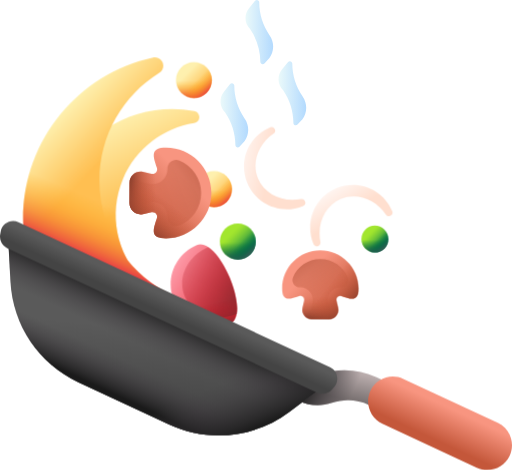
t = 0.00 s
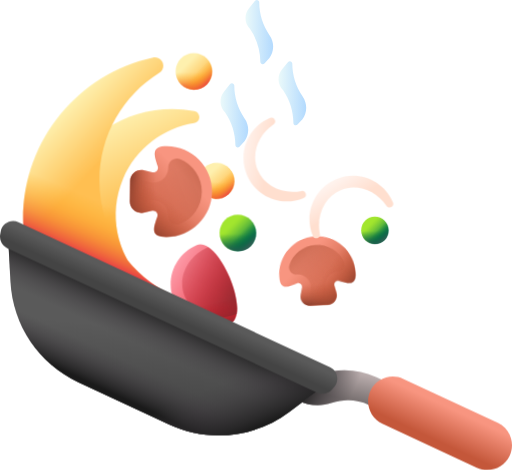
t = 0.28 s
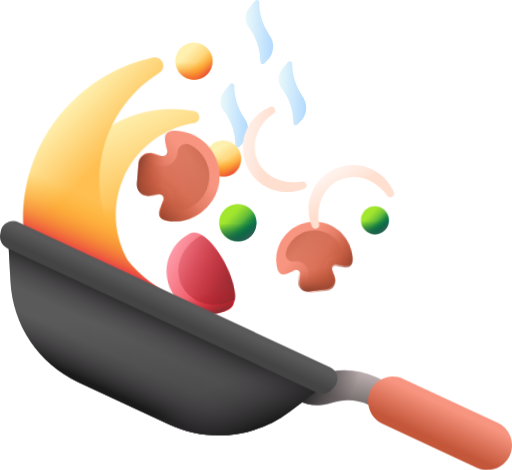
t = 0.54 s
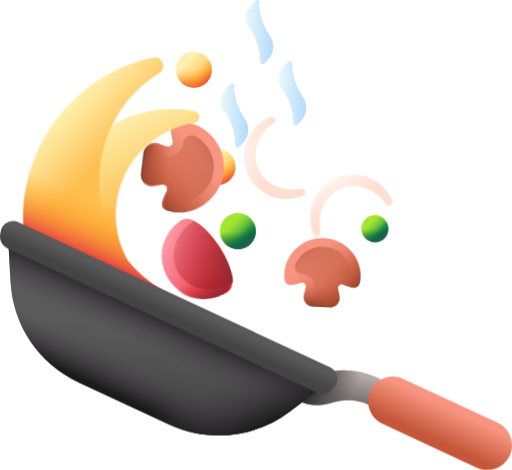
t = 0.81 s
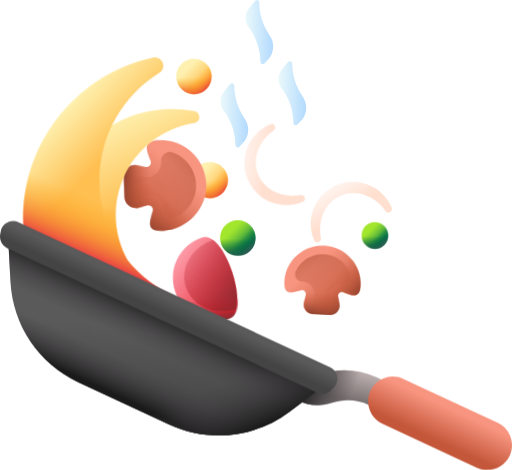
t = 1.12 s
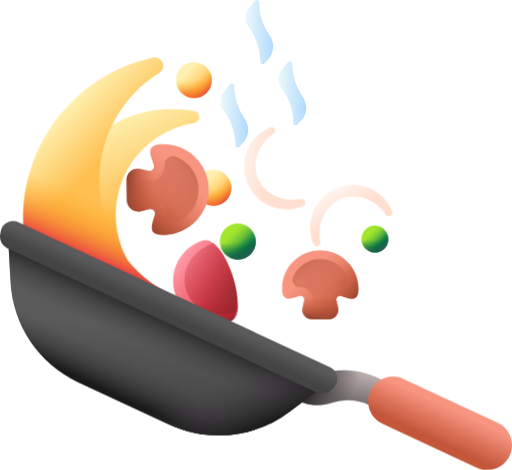
t = 1.35 s

The animated SVG that drew these frames (rendered in a browser with its animation timeline set to each time). Animation: 5 CSS @keyframes rules; one cycle of 1.63 s, repeats indefinitely.

<svg preserveAspectRatio="none" overflow="visible" style="display: block;" width="95.9998" height="88.2063" viewBox="0 0 95.9998 88.2063" fill="none" xmlns="http://www.w3.org/2000/svg">
<style>
  #Vector_4, #Vector_5, #Vector_6, #Vector_7 {
    transform-box: fill-box;
    transform-origin: center;
    animation: cookTossCenter 1.35s ease-in-out infinite;
  }

  #Vector_8, #Vector_9, #Vector_10 {
    transform-box: fill-box;
    transform-origin: center;
    animation: cookTossLeft 1.35s ease-in-out infinite;
    animation-delay: 0.1s;
  }

  #Vector_11, #Vector_12, #Vector_13, #Vector_14 {
    transform-box: fill-box;
    transform-origin: center;
    animation: cookTossLarge 1.35s ease-in-out infinite;
    animation-delay: 0.18s;
  }

  #Vector_18, #Vector_19, #Vector_20 {
    transform-box: fill-box;
    transform-origin: center;
    animation: cookTossSmall 1.35s ease-in-out infinite;
    animation-delay: 0.28s;
  }

  #Vector_29, #Vector_30, #Vector_31, #Vector_32, #Vector_33,
  #Vector_34, #Vector_35, #Vector_36, #Vector_37, #Vector_38, #Vector_39 {
    transform-box: fill-box;
    transform-origin: center;
    animation: cookTossBits 1.35s ease-in-out infinite;
  }

  @keyframes cookTossCenter {
    0%, 100% { transform: translate(0, 0) rotate(0deg); }
    42% { transform: translate(-1.2px, -5.4px) rotate(-8deg); }
    68% { transform: translate(0.8px, -1.6px) rotate(5deg); }
  }

  @keyframes cookTossLeft {
    0%, 100% { transform: translate(0, 0) rotate(0deg); }
    38% { transform: translate(1.8px, -6px) rotate(12deg); }
    70% { transform: translate(-0.8px, -1.8px) rotate(-5deg); }
  }

  @keyframes cookTossLarge {
    0%, 100% { transform: translate(0, 0) rotate(0deg); }
    45% { transform: translate(2.4px, -4.8px) rotate(7deg); }
    72% { transform: translate(-1px, -1.4px) rotate(-3deg); }
  }

  @keyframes cookTossSmall {
    0%, 100% { transform: translate(0, 0) rotate(0deg); }
    40% { transform: translate(-1.6px, -5px) rotate(-10deg); }
    68% { transform: translate(0.6px, -1px) rotate(6deg); }
  }

  @keyframes cookTossBits {
    0%, 100% { transform: translate(0, 0) scale(1); }
    44% { transform: translate(0, -3.6px) scale(1.04); }
    72% { transform: translate(0, -1px) scale(0.98); }
  }

  @media (prefers-reduced-motion: reduce) {
    #Vector_4, #Vector_5, #Vector_6, #Vector_7,
    #Vector_8, #Vector_9, #Vector_10,
    #Vector_11, #Vector_12, #Vector_13, #Vector_14,
    #Vector_18, #Vector_19, #Vector_20,
    #Vector_29, #Vector_30, #Vector_31, #Vector_32, #Vector_33,
    #Vector_34, #Vector_35, #Vector_36, #Vector_37, #Vector_38, #Vector_39 {
      animation: none;
    }
  }
</style>
<g id="Group">
<path id="Vector" d="M50.5683 6.65921L50.5241 6.59484C49.277 4.78448 48.6074 2.63884 48.6035 0.440484C48.6028 0.0267425 48.0834 -0.15754 47.821 0.16246L46.6948 1.5362C45.7397 2.70119 45.8237 4.40058 46.8889 5.46561C48.1322 7.27038 48.8016 9.40848 48.8095 11.6C48.811 12.0038 49.3026 12.1992 49.576 11.9019L50.5141 10.8819C50.9592 10.2702 51.2034 9.53554 51.2131 8.77918C51.2228 8.02282 50.9975 7.28209 50.5683 6.65921Z" fill="url(#paint0_linear_0_143)"/>
<path id="Vector_2" d="M45.8924 22.2841L45.8482 22.2197C44.601 20.4093 43.9314 18.2637 43.9276 16.0653C43.9268 15.6516 43.4075 15.4673 43.1451 15.7873L42.0189 17.161C41.0638 18.326 41.1477 20.0252 42.2129 21.0905C43.4562 22.8952 44.1256 25.0333 44.1333 27.2249C44.1348 27.6286 44.6265 27.824 44.8998 27.5268L45.838 26.5067C46.283 25.8951 46.5272 25.1604 46.537 24.4041C46.5467 23.6477 46.3215 22.907 45.8924 22.2841Z" fill="url(#paint1_linear_0_143)"/>
<path id="Vector_3" d="M56.7666 18.1416L56.7223 18.0772C55.4752 16.2668 54.8056 14.1212 54.8017 11.9228C54.801 11.5091 54.2817 11.3248 54.0193 11.6448L52.893 13.0186C51.9379 14.1835 52.0219 15.8827 53.0871 16.948C54.3304 18.7527 54.9998 20.8908 55.0075 23.0824C55.009 23.4861 55.5007 23.6815 55.774 23.3843L56.7122 22.3642C57.1572 21.7526 57.4014 21.0179 57.4111 20.2616C57.4209 19.5052 57.1957 18.7645 56.7666 18.1416Z" fill="url(#paint2_linear_0_143)"/>
<path id="Vector_4" d="M60.0499 46.9828C56.1011 46.9828 52.9002 50.1839 52.9002 54.1325C52.9002 56.6146 54.1649 56.2101 56.0851 55.5671C56.6171 55.389 57.1415 55.8564 57.025 56.4051L56.7334 57.7794C56.5034 58.8636 57.3305 59.8846 58.4388 59.8846H61.661C62.7696 59.8846 63.5965 58.8638 63.3665 57.7794L63.0749 56.4051C62.9585 55.8564 63.483 55.389 64.0147 55.5671C65.9349 56.2101 67.1997 56.6146 67.1997 54.1325C67.1997 50.1839 63.9985 46.9828 60.0499 46.9828Z" fill="url(#paint3_linear_0_143)"/>
<path id="Vector_5" d="M58.4388 58.272C58.4219 58.272 58.3765 58.272 58.3374 58.2236C58.2982 58.1753 58.3076 58.1308 58.311 58.1143L58.6026 56.74C58.6757 56.3998 58.6715 56.0476 58.5903 55.7093C58.5092 55.3709 58.3531 55.0551 58.1337 54.7851C57.9124 54.5101 57.6314 54.2891 57.312 54.1386C56.9927 53.9882 56.6433 53.9123 56.2903 53.9168C55.278 53.9569 54.5452 52.9504 54.9339 52.0149C55.7672 50.0094 57.7465 48.5958 60.0499 48.5958C62.3534 48.5958 64.3327 50.0096 65.166 52.0149C65.5547 52.9504 64.8217 53.9569 63.8096 53.9168C63.4566 53.9123 63.1072 53.9882 62.7878 54.1386C62.4685 54.2891 62.1875 54.5101 61.9662 54.7851C61.7468 55.0552 61.5907 55.371 61.5096 55.7094C61.4284 56.0477 61.4241 56.4 61.4971 56.7402L61.7887 58.1147C61.7934 58.1336 61.7935 58.1535 61.789 58.1725C61.7844 58.1916 61.7753 58.2092 61.7625 58.224C61.7232 58.2724 61.678 58.2724 61.661 58.2724H58.4388V58.272Z" fill="url(#paint4_linear_0_143)"/>
<path id="Vector_6" d="M52.9 54.1325C52.9 56.6146 54.1648 56.2101 56.0849 55.5671C56.6169 55.389 57.1413 55.8564 57.0248 56.4051L56.7332 57.7794C56.5032 58.8636 57.3303 59.8846 58.4386 59.8846H61.6609C62.7694 59.8846 63.5963 58.8638 63.3663 57.7794L63.0747 56.4051C62.9584 55.8564 63.4828 55.389 64.0146 55.5671C65.9347 56.2101 67.1995 56.6146 67.1995 54.1325C67.2006 53.0322 66.9467 51.9465 66.4577 50.9608H53.6418C53.1528 51.9465 52.8989 53.0322 52.9 54.1325Z" fill="url(#paint5_linear_0_143)"/>
<path id="Vector_7" d="M60.0499 46.9828C59.099 46.9828 58.1921 47.1701 57.3621 47.5072V59.5125C57.6688 59.7546 58.0483 59.8857 58.439 59.8846H61.6612C62.7698 59.8846 63.5967 58.8638 63.3666 57.7794L63.0751 56.4051C62.9587 55.8564 63.4832 55.389 64.0149 55.5671C65.9351 56.2101 67.1999 56.6146 67.1999 54.1325C67.1997 50.1839 63.9986 46.9828 60.0499 46.9828Z" fill="url(#paint6_linear_0_143)"/>
<path id="Vector_8" d="M40.1192 38.8379C41.9764 38.8379 43.482 37.3323 43.482 35.475C43.482 33.6178 41.9764 32.1122 40.1192 32.1122C38.262 32.1122 36.7564 33.6178 36.7564 35.475C36.7564 37.3323 38.262 38.8379 40.1192 38.8379Z" fill="url(#paint7_linear_0_143)"/>
<path id="Vector_9" d="M36.7566 35.475C36.7566 37.3322 38.2621 38.8379 40.1194 38.8379C41.9765 38.8379 43.4822 37.3323 43.4822 35.475C43.4822 35.0728 43.4114 34.6873 43.2819 34.3296H36.9572C36.824 34.6968 36.7561 35.0844 36.7566 35.475Z" fill="url(#paint8_linear_0_143)"/>
<path id="Vector_10" d="M37.7414 37.8528C39.0547 39.1661 41.1839 39.1661 42.497 37.8528C43.8103 36.5395 43.8103 34.4104 42.497 33.0972C42.2211 32.8209 41.8991 32.5947 41.5455 32.429L37.0732 36.9013C37.2389 37.2549 37.4651 37.5769 37.7414 37.8528Z" fill="url(#paint9_linear_0_143)"/>
<path id="Vector_11" d="M39.6309 36.2182C39.6309 31.5206 35.8227 27.7122 31.125 27.7122C28.1721 27.7122 28.6534 29.2168 29.4182 31.5012C29.6302 32.1339 29.0739 32.7579 28.4211 32.6193L26.7861 32.2726C25.4962 31.9989 24.2817 32.9828 24.2817 34.3016V38.1348C24.2817 39.4534 25.4962 40.4373 26.7861 40.1638L28.4211 39.8171C29.0739 39.6785 29.63 40.3025 29.4182 40.9352C28.6532 43.2196 28.1721 44.7242 31.125 44.7242C35.8227 44.724 39.6309 40.9158 39.6309 36.2182Z" fill="url(#paint10_linear_0_143)"/>
<path id="Vector_12" d="M26.2007 34.3014C26.2007 34.2812 26.2007 34.2274 26.2583 34.1805C26.3159 34.1339 26.3686 34.1451 26.3884 34.1493L28.0234 34.496C28.8479 34.6709 29.6957 34.4676 30.349 33.9383C31.006 33.4059 31.3828 32.6186 31.3828 31.7779C31.3828 31.7685 31.3826 31.7576 31.3821 31.7453C31.3345 30.5412 32.5318 29.6691 33.6449 30.1316C36.0306 31.1228 37.7124 33.4777 37.7124 36.218C37.7124 38.9583 36.0306 41.3131 33.6449 42.3044C32.532 42.7669 31.3345 41.8948 31.3823 40.6907C31.3828 40.6784 31.383 40.6675 31.383 40.6581C31.383 39.8174 31.0064 39.03 30.3494 38.4977C30.0282 38.2367 29.6525 38.0511 29.25 37.9545C28.8475 37.858 28.4285 37.8529 28.0238 37.9398L26.3886 38.2867C26.3688 38.291 26.3161 38.3021 26.2585 38.2555C26.2009 38.2088 26.2009 38.1549 26.2009 38.1346V34.3014H26.2007Z" fill="url(#paint11_linear_0_143)"/>
<path id="Vector_13" d="M31.1251 27.7122C28.1725 27.7122 28.6536 29.2168 29.4186 31.5012C29.6306 32.1339 29.0743 32.7579 28.4215 32.6193L26.7865 32.2726C25.4965 31.9989 24.282 32.9828 24.282 34.3016V38.1348C24.282 39.4534 25.4965 40.4373 26.7865 40.1638L28.4215 39.8171C29.0743 39.6785 29.6304 40.3025 29.4186 40.9352C28.6536 43.2196 28.1725 44.7242 31.1251 44.7242C32.4342 44.7255 33.7258 44.4234 34.8985 43.8415V28.595C33.7259 28.013 32.4343 27.7108 31.1251 27.7122Z" fill="url(#paint12_linear_0_143)"/>
<path id="Vector_14" d="M39.6309 36.2182C39.6316 35.122 39.4198 34.036 39.0071 33.0204H24.7248C24.4367 33.3852 24.2807 33.8368 24.282 34.3016V38.1348C24.282 39.4534 25.4965 40.4373 26.7865 40.1638L28.4215 39.8171C29.0743 39.6785 29.6304 40.3025 29.4186 40.9352C28.6536 43.2196 28.1725 44.7242 31.1251 44.7242C35.8227 44.724 39.6309 40.9158 39.6309 36.2182Z" fill="url(#paint13_linear_0_143)"/>
<path id="Vector_15" d="M26.6259 52.4766L22.0456 63.3591C11.499 58.0377 6.72984 45.3783 11.3813 34.3268C15.5963 24.3123 26.1623 18.9067 36.4242 20.8245C37.1524 20.9606 37.5733 21.7291 37.2859 22.4121C37.209 22.5936 37.0871 22.7525 36.9318 22.8738C36.7764 22.9951 36.5927 23.0748 36.398 23.1053C30.6508 24.0266 25.4939 27.8035 23.0698 33.5629C20.2736 40.2069 21.9058 47.6079 26.6259 52.4766Z" fill="url(#paint14_linear_0_143)"/>
<path id="Vector_16" d="M33.1291 55.8204V71.9428C17.0369 70.8322 4.32909 57.4261 4.32909 41.0534C4.32909 26.2171 14.7635 13.817 28.6945 10.7947C29.6833 10.5802 30.6199 11.3244 30.6199 12.3362C30.6193 12.6053 30.5501 12.8699 30.4188 13.1048C30.2875 13.3397 30.0985 13.5373 29.8696 13.6789C23.1244 17.8827 18.635 25.3679 18.635 33.9004C18.635 43.7433 24.6096 52.1931 33.1291 55.8204Z" fill="url(#paint15_linear_0_143)"/>
<path id="Vector_17" d="M25.086 30.0032L10.2794 22.8017C6.5386 27.9198 4.32909 34.2283 4.32909 41.0534C4.32909 57.4261 17.0369 70.8322 33.1291 71.9428V55.8204C29.5298 54.288 26.3878 51.8923 23.9556 48.8971C21.4005 44.3603 20.894 38.7326 23.07 33.5629C23.6003 32.3015 24.2769 31.1067 25.086 30.0032Z" fill="url(#paint16_linear_0_143)"/>
<path id="Vector_18" d="M43.0901 60.7454C39.0158 62.4544 34.3274 60.5371 32.6184 56.4627C30.9094 52.3883 32.8268 47.7 36.9011 45.991C40.9755 44.2818 47.1645 59.0364 43.0901 60.7454Z" fill="url(#paint17_linear_0_143)"/>
<path id="Vector_19" d="M34.634 55.6171C36.0878 59.0829 40.4198 60.5723 44.3257 58.9576C45.0049 55.4662 42.0091 48.3245 39.0425 46.3622C35.1534 48.0173 33.1801 52.1514 34.634 55.6171Z" fill="url(#paint18_linear_0_143)"/>
<path id="Vector_20" d="M32.6184 56.4627C34.3274 60.5371 39.0158 62.4546 43.0901 60.7454C45.3885 59.7813 44.4208 54.6662 42.4093 50.6965L32.1619 54.9948C32.2667 55.4976 32.4196 55.9892 32.6184 56.4627Z" fill="url(#paint19_linear_0_143)"/>
<path id="Vector_21" d="M86.7532 78.3383L70.5992 70.8057C67.2988 69.2666 63.5336 69.0532 60.0804 70.2093L51.4241 73.1076L55.9809 75.2324C57.9566 76.1537 60.2107 76.2815 62.2779 75.5893C64.5359 74.8333 66.9979 74.9728 69.156 75.9791L84.5136 83.1405L86.7532 78.3383Z" fill="url(#paint20_linear_0_143)"/>
<path id="Vector_22" d="M72.0499 71.4822L70.599 70.8057C67.2986 69.2666 63.5334 69.0532 60.0802 70.2093L51.4241 73.1076L55.9809 75.2324C57.9566 76.1537 60.2107 76.2815 62.2779 75.5893C64.5359 74.8333 66.9979 74.9728 69.156 75.9791L69.8105 76.2843L72.0499 71.4822Z" fill="url(#paint21_linear_0_143)"/>
<path id="Vector_23" d="M89.3887 87.7698L71.7025 79.5226C69.3768 78.4382 68.3707 75.6738 69.4551 73.348C70.5395 71.0223 73.304 70.0162 75.6298 71.1006L93.316 79.3478C95.6417 80.4322 96.6478 83.1966 95.5634 85.5225C94.4787 87.8481 91.7143 88.8544 89.3887 87.7698Z" fill="url(#paint22_linear_0_143)"/>
<path id="Vector_24" d="M31.6957 79.6584L14.6521 71.7109C7.27422 68.2705 2.39516 61.0415 1.96429 52.9124L1.4585 43.3692L61.8873 71.5477L54.2519 77.2943C47.7474 82.1896 39.0736 83.0987 31.6957 79.6584Z" fill="url(#paint23_linear_0_143)"/>
<path id="Vector_25" d="M31.6957 79.6584L14.6521 71.7109C7.27422 68.2705 2.39516 61.0415 1.96429 52.9124L1.4585 43.3692L61.8873 71.5477L54.2519 77.2943C47.7474 82.1896 39.0736 83.0987 31.6957 79.6584Z" fill="url(#paint24_linear_0_143)"/>
<path id="Vector_26" d="M31.6957 79.6584L14.6521 71.7109C7.27422 68.2705 2.39516 61.0415 1.96429 52.9124L1.4585 43.3692L61.8873 71.5477L54.2519 77.2943C47.7474 82.1896 39.0736 83.0987 31.6957 79.6584Z" fill="url(#paint25_linear_0_143)"/>
<path id="Vector_27" d="M17.3986 72.9914L31.6957 79.6584C39.0736 83.0987 47.7474 82.1898 54.2517 77.2943L61.8871 71.5477L25.8975 54.7654L17.3986 72.9914Z" fill="url(#paint26_linear_0_143)"/>
<path id="Vector_28" d="M59.4997 73.6813L1.35893 46.5698C0.887969 46.3502 0.502936 45.9808 0.263873 45.5194C0.0248089 45.058 -0.0548472 44.5305 0.0373263 44.019L0.147632 43.4071C0.421515 41.8876 2.05954 41.0389 3.45888 41.6913L61.8869 68.9371C63.2863 69.5895 63.6889 71.39 62.7011 72.5764L62.3033 73.0541C61.9708 73.4535 61.5154 73.7316 61.0083 73.845C60.5012 73.9585 59.9707 73.9009 59.4997 73.6813Z" fill="url(#paint27_linear_0_143)"/>
<path id="Vector_29" d="M56.429 37.3576C57.2228 37.2027 57.6036 38.314 56.8624 38.6376L56.8373 38.6483C52.762 40.3575 48.075 38.4412 46.3658 34.3659C44.6566 30.2925 46.5729 25.6036 50.6482 23.8944L50.6785 23.882C51.4227 23.5857 51.9579 24.6285 51.2968 25.0807C48.4221 27.0464 47.1265 30.5314 48.3799 33.5208C49.633 36.5049 53.0188 38.0234 56.429 37.3576Z" fill="url(#paint28_linear_0_143)"/>
<path id="Vector_30" d="M60.072 45.3986C60.2269 46.1924 59.1155 46.5732 58.792 45.8319C58.7884 45.8236 58.7848 45.8152 58.7812 45.8069C57.0721 41.7316 58.9883 37.0445 63.0636 35.3354C67.137 33.6262 71.8259 35.5424 73.5351 39.6177L73.5475 39.648C73.8438 40.3923 72.801 40.9274 72.3489 40.2664C70.3831 37.3916 66.8981 36.096 63.9088 37.3495C60.9247 38.6026 59.4062 41.9883 60.072 45.3986Z" fill="url(#paint29_linear_0_143)"/>
<path id="Vector_31" d="M36.3545 18.371C38.2117 18.371 39.7173 16.8654 39.7173 15.0082C39.7173 13.151 38.2117 11.6454 36.3545 11.6454C34.4973 11.6454 32.9917 13.151 32.9917 15.0082C32.9917 16.8654 34.4973 18.371 36.3545 18.371Z" fill="url(#paint30_linear_0_143)"/>
<path id="Vector_32" d="M32.9919 15.0082C32.9919 16.8653 34.4974 18.371 36.3547 18.371C38.2118 18.371 39.7175 16.8655 39.7175 15.0082C39.7175 14.6059 39.6467 14.2204 39.5172 13.8628H33.1925C33.0594 14.23 32.9914 14.6176 32.9919 15.0082Z" fill="url(#paint31_linear_0_143)"/>
<path id="Vector_33" d="M33.9767 17.3862C35.29 18.6995 37.4192 18.6995 38.7323 17.3862C40.0456 16.0729 40.0456 13.9437 38.7323 12.6306C38.4564 12.3542 38.1344 12.1281 37.7808 11.9624L33.3085 16.4346C33.4742 16.7883 33.7004 17.1103 33.9767 17.3862Z" fill="url(#paint32_linear_0_143)"/>
<path id="Vector_34" d="M44.586 48.6769C46.4433 48.6769 47.9489 47.1713 47.9489 45.3141C47.9489 43.4569 46.4433 41.9513 44.586 41.9513C42.7288 41.9513 41.2232 43.4569 41.2232 45.3141C41.2232 47.1713 42.7288 48.6769 44.586 48.6769Z" fill="url(#paint33_linear_0_143)"/>
<path id="Vector_35" d="M41.2232 45.3141C41.2232 47.1712 42.7287 48.6769 44.586 48.6769C46.4432 48.6769 47.9489 47.1714 47.9489 45.3141C47.9489 44.9118 47.8781 44.5263 47.7486 44.1687H41.4239C41.2907 44.5359 41.2228 44.9235 41.2232 45.3141Z" fill="url(#paint34_linear_0_143)"/>
<path id="Vector_36" d="M42.2081 47.6921C43.5214 49.0054 45.6505 49.0054 46.9636 47.6921C48.277 46.3787 48.277 44.2496 46.9636 42.9365C46.6877 42.6601 46.3657 42.434 46.0121 42.2683L41.5398 46.7405C41.7056 47.0941 41.9317 47.4161 42.2081 47.6921Z" fill="url(#paint35_linear_0_143)"/>
<path id="Vector_37" d="M70.2802 47.3593C71.6696 47.3593 72.7959 46.2329 72.7959 44.8435C72.7959 43.4541 71.6696 42.3277 70.2802 42.3277C68.8907 42.3277 67.7644 43.4541 67.7644 44.8435C67.7644 46.2329 68.8907 47.3593 70.2802 47.3593Z" fill="url(#paint36_linear_0_143)"/>
<path id="Vector_38" d="M67.7644 44.8435C67.7644 46.2329 68.8908 47.3593 70.2802 47.3593C71.6695 47.3593 72.7959 46.2329 72.7959 44.8435C72.7959 44.5425 72.7428 44.2541 72.6461 43.9867H67.9144C67.8149 44.2614 67.7641 44.5513 67.7644 44.8435Z" fill="url(#paint37_linear_0_143)"/>
<path id="Vector_39" d="M68.5011 46.6225C69.4835 47.6049 71.0764 47.6049 72.0588 46.6225C73.0412 45.6401 73.0412 44.0473 72.0588 43.0649C71.8524 42.8581 71.6115 42.6889 71.3469 42.5649L68.0012 45.9106C68.1253 46.1751 68.2945 46.416 68.5011 46.6225Z" fill="url(#paint38_linear_0_143)"/>
</g>
<defs>
<linearGradient id="paint0_linear_0_143" x1="46.0306" y1="6.02279" x2="51.2134" y2="6.02279" gradientUnits="userSpaceOnUse">
<stop stop-color="#EAF9FA"/>
<stop offset="1" stop-color="#B3DAFE"/>
</linearGradient>
<linearGradient id="paint1_linear_0_143" x1="41.3546" y1="21.6478" x2="46.5373" y2="21.6478" gradientUnits="userSpaceOnUse">
<stop stop-color="#EAF9FA"/>
<stop offset="1" stop-color="#B3DAFE"/>
</linearGradient>
<linearGradient id="paint2_linear_0_143" x1="52.2288" y1="17.5051" x2="57.4114" y2="17.5051" gradientUnits="userSpaceOnUse">
<stop stop-color="#EAF9FA"/>
<stop offset="1" stop-color="#B3DAFE"/>
</linearGradient>
<linearGradient id="paint3_linear_0_143" x1="57.8779" y1="51.0901" x2="64.987" y2="58.1992" gradientUnits="userSpaceOnUse">
<stop stop-color="#F89580"/>
<stop offset="1" stop-color="#C4573A"/>
</linearGradient>
<linearGradient id="paint4_linear_0_143" x1="62.9571" y1="58.2824" x2="54.5708" y2="41.6712" gradientUnits="userSpaceOnUse">
<stop stop-color="#C4573A" stop-opacity="0"/>
<stop offset="0.243" stop-color="#BF5539" stop-opacity="0.243"/>
<stop offset="0.522" stop-color="#B15036" stop-opacity="0.522"/>
<stop offset="0.818" stop-color="#9A4631" stop-opacity="0.818"/>
<stop offset="1" stop-color="#883F2E"/>
</linearGradient>
<linearGradient id="paint5_linear_0_143" x1="60.0499" y1="55.8528" x2="60.0499" y2="59.7418" gradientUnits="userSpaceOnUse">
<stop stop-color="#C4573A" stop-opacity="0"/>
<stop offset="0.243" stop-color="#BF5539" stop-opacity="0.243"/>
<stop offset="0.522" stop-color="#B15036" stop-opacity="0.522"/>
<stop offset="0.818" stop-color="#9A4631" stop-opacity="0.818"/>
<stop offset="1" stop-color="#883F2E"/>
</linearGradient>
<linearGradient id="paint6_linear_0_143" x1="61.2138" y1="54.2425" x2="65.9443" y2="57.898" gradientUnits="userSpaceOnUse">
<stop stop-color="#C4573A" stop-opacity="0"/>
<stop offset="0.243" stop-color="#BF5539" stop-opacity="0.243"/>
<stop offset="0.522" stop-color="#B15036" stop-opacity="0.522"/>
<stop offset="0.818" stop-color="#9A4631" stop-opacity="0.818"/>
<stop offset="1" stop-color="#883F2E"/>
</linearGradient>
<linearGradient id="paint7_linear_0_143" x1="38.82" y1="34.1756" x2="41.877" y2="37.2326" gradientUnits="userSpaceOnUse">
<stop stop-color="#FEF0AE"/>
<stop offset="1" stop-color="#FFBF51"/>
</linearGradient>
<linearGradient id="paint8_linear_0_143" x1="40.1192" y1="35.6787" x2="40.1192" y2="38.8277" gradientUnits="userSpaceOnUse">
<stop stop-color="#FEA613" stop-opacity="0"/>
<stop offset="0.177" stop-color="#FDA116" stop-opacity="0.177"/>
<stop offset="0.394" stop-color="#FA921D" stop-opacity="0.394"/>
<stop offset="0.632" stop-color="#F4792A" stop-opacity="0.633"/>
<stop offset="0.885" stop-color="#ED573B" stop-opacity="0.885"/>
<stop offset="1" stop-color="#E94444"/>
</linearGradient>
<linearGradient id="paint9_linear_0_143" x1="40.4129" y1="35.7685" x2="42.5292" y2="37.885" gradientUnits="userSpaceOnUse">
<stop stop-color="#FEA613" stop-opacity="0"/>
<stop offset="0.177" stop-color="#FDA116" stop-opacity="0.177"/>
<stop offset="0.394" stop-color="#FA921D" stop-opacity="0.394"/>
<stop offset="0.632" stop-color="#F4792A" stop-opacity="0.633"/>
<stop offset="0.885" stop-color="#ED573B" stop-opacity="0.885"/>
<stop offset="1" stop-color="#E94444"/>
</linearGradient>
<linearGradient id="paint10_linear_0_143" x1="34.7447" y1="33.6341" x2="26.2873" y2="42.0915" gradientUnits="userSpaceOnUse">
<stop stop-color="#F89580"/>
<stop offset="1" stop-color="#C4573A"/>
</linearGradient>
<linearGradient id="paint11_linear_0_143" x1="26.1883" y1="39.6766" x2="45.95" y2="29.6998" gradientUnits="userSpaceOnUse">
<stop stop-color="#C4573A" stop-opacity="0"/>
<stop offset="0.243" stop-color="#BF5539" stop-opacity="0.243"/>
<stop offset="0.522" stop-color="#B15036" stop-opacity="0.522"/>
<stop offset="0.818" stop-color="#9A4631" stop-opacity="0.818"/>
<stop offset="1" stop-color="#883F2E"/>
</linearGradient>
<linearGradient id="paint12_linear_0_143" x1="29.0785" y1="36.218" x2="24.4522" y2="36.218" gradientUnits="userSpaceOnUse">
<stop stop-color="#C4573A" stop-opacity="0"/>
<stop offset="0.243" stop-color="#BF5539" stop-opacity="0.243"/>
<stop offset="0.522" stop-color="#B15036" stop-opacity="0.522"/>
<stop offset="0.818" stop-color="#9A4631" stop-opacity="0.818"/>
<stop offset="1" stop-color="#883F2E"/>
</linearGradient>
<linearGradient id="paint13_linear_0_143" x1="30.9945" y1="37.6027" x2="26.6455" y2="43.2305" gradientUnits="userSpaceOnUse">
<stop stop-color="#C4573A" stop-opacity="0"/>
<stop offset="0.243" stop-color="#BF5539" stop-opacity="0.243"/>
<stop offset="0.522" stop-color="#B15036" stop-opacity="0.522"/>
<stop offset="0.818" stop-color="#9A4631" stop-opacity="0.818"/>
<stop offset="1" stop-color="#883F2E"/>
</linearGradient>
<linearGradient id="paint14_linear_0_143" x1="18.1267" y1="24.0975" x2="25.1856" y2="38.4975" gradientUnits="userSpaceOnUse">
<stop stop-color="#FEF0AE"/>
<stop offset="1" stop-color="#FFBF51"/>
</linearGradient>
<linearGradient id="paint15_linear_0_143" x1="8.58754" y1="24.1924" x2="16.964" y2="32.3806" gradientUnits="userSpaceOnUse">
<stop stop-color="#FEF0AE"/>
<stop offset="1" stop-color="#FFBF51"/>
</linearGradient>
<linearGradient id="paint16_linear_0_143" x1="24.3144" y1="40.3695" x2="20.2986" y2="49.6557" gradientUnits="userSpaceOnUse">
<stop stop-color="#FEA613" stop-opacity="0"/>
<stop offset="0.177" stop-color="#FDA116" stop-opacity="0.177"/>
<stop offset="0.394" stop-color="#FA921D" stop-opacity="0.394"/>
<stop offset="0.632" stop-color="#F4792A" stop-opacity="0.633"/>
<stop offset="0.885" stop-color="#ED573B" stop-opacity="0.885"/>
<stop offset="1" stop-color="#E94444"/>
</linearGradient>
<linearGradient id="paint17_linear_0_143" x1="31.8557" y1="49.9452" x2="44.826" y2="57.6478" gradientUnits="userSpaceOnUse">
<stop stop-color="#FFA1AE"/>
<stop offset="1" stop-color="#E41F2D"/>
</linearGradient>
<linearGradient id="paint18_linear_0_143" x1="29.5857" y1="48.4247" x2="48.9136" y2="57.5668" gradientUnits="userSpaceOnUse">
<stop stop-color="#C41926" stop-opacity="0"/>
<stop offset="0.176" stop-color="#C01A27" stop-opacity="0.176"/>
<stop offset="0.376" stop-color="#B21E29" stop-opacity="0.376"/>
<stop offset="0.589" stop-color="#9B242C" stop-opacity="0.589"/>
<stop offset="0.808" stop-color="#7B2D31" stop-opacity="0.808"/>
<stop offset="1" stop-color="#593636"/>
</linearGradient>
<linearGradient id="paint19_linear_0_143" x1="38.6395" y1="57.3303" x2="39.7743" y2="62.2907" gradientUnits="userSpaceOnUse">
<stop stop-color="#C41926" stop-opacity="0"/>
<stop offset="0.176" stop-color="#C01A27" stop-opacity="0.176"/>
<stop offset="0.376" stop-color="#B21E29" stop-opacity="0.376"/>
<stop offset="0.589" stop-color="#9B242C" stop-opacity="0.589"/>
<stop offset="0.808" stop-color="#7B2D31" stop-opacity="0.808"/>
<stop offset="1" stop-color="#593636"/>
</linearGradient>
<linearGradient id="paint20_linear_0_143" x1="70.2469" y1="70.8626" x2="68.9649" y2="76.0156" gradientUnits="userSpaceOnUse">
<stop stop-color="#B9ACAC"/>
<stop offset="1" stop-color="#766E6E"/>
</linearGradient>
<linearGradient id="paint21_linear_0_143" x1="65.8875" y1="74.2705" x2="57.9179" y2="70.5474" gradientUnits="userSpaceOnUse">
<stop stop-color="#433F43" stop-opacity="0"/>
<stop offset="0.317" stop-color="#3B373B" stop-opacity="0.317"/>
<stop offset="0.822" stop-color="#242324" stop-opacity="0.822"/>
<stop offset="1" stop-color="#1A1A1A"/>
</linearGradient>
<linearGradient id="paint22_linear_0_143" x1="83.8904" y1="76.382" x2="81.1087" y2="82.3365" gradientUnits="userSpaceOnUse">
<stop stop-color="#F89580"/>
<stop offset="1" stop-color="#C4573A"/>
</linearGradient>
<linearGradient id="paint23_linear_0_143" x1="31.0221" y1="62.5734" x2="29.1516" y2="78.3247" gradientUnits="userSpaceOnUse">
<stop stop-color="#5A5A5A"/>
<stop offset="1" stop-color="#444444"/>
</linearGradient>
<linearGradient id="paint24_linear_0_143" x1="26.2854" y1="68.8917" x2="23.4638" y2="74.9317" gradientUnits="userSpaceOnUse">
<stop stop-color="#433F43" stop-opacity="0"/>
<stop offset="0.317" stop-color="#3B373B" stop-opacity="0.317"/>
<stop offset="0.822" stop-color="#242324" stop-opacity="0.822"/>
<stop offset="1" stop-color="#1A1A1A"/>
</linearGradient>
<linearGradient id="paint25_linear_0_143" x1="27.8641" y1="65.5124" x2="31.0281" y2="58.7394" gradientUnits="userSpaceOnUse">
<stop stop-color="#433F43" stop-opacity="0"/>
<stop offset="0.317" stop-color="#3B373B" stop-opacity="0.317"/>
<stop offset="0.822" stop-color="#242324" stop-opacity="0.822"/>
<stop offset="1" stop-color="#1A1A1A"/>
</linearGradient>
<linearGradient id="paint26_linear_0_143" x1="39.7468" y1="72.6331" x2="43.8479" y2="82.2455" gradientUnits="userSpaceOnUse">
<stop stop-color="#433F43" stop-opacity="0"/>
<stop offset="0.317" stop-color="#3B373B" stop-opacity="0.317"/>
<stop offset="0.822" stop-color="#242324" stop-opacity="0.822"/>
<stop offset="1" stop-color="#1A1A1A"/>
</linearGradient>
<linearGradient id="paint27_linear_0_143" x1="32.1882" y1="56.2561" x2="30.9357" y2="58.9373" gradientUnits="userSpaceOnUse">
<stop stop-color="#5A5A5A"/>
<stop offset="1" stop-color="#444444"/>
</linearGradient>
<linearGradient id="paint28_linear_0_143" x1="43.3461" y1="30.0296" x2="50.4991" y2="31.2845" gradientUnits="userSpaceOnUse">
<stop stop-color="#FFFAF8"/>
<stop offset="1" stop-color="#FFDFCF"/>
</linearGradient>
<linearGradient id="paint29_linear_0_143" x1="61.1602" y1="34.6935" x2="64.7995" y2="40.4661" gradientUnits="userSpaceOnUse">
<stop stop-color="#FFFAF8"/>
<stop offset="1" stop-color="#FFDFCF"/>
</linearGradient>
<linearGradient id="paint30_linear_0_143" x1="35.0553" y1="13.709" x2="38.1122" y2="16.7659" gradientUnits="userSpaceOnUse">
<stop stop-color="#FEF0AE"/>
<stop offset="1" stop-color="#FFBF51"/>
</linearGradient>
<linearGradient id="paint31_linear_0_143" x1="36.3545" y1="15.2121" x2="36.3545" y2="18.3609" gradientUnits="userSpaceOnUse">
<stop stop-color="#FEA613" stop-opacity="0"/>
<stop offset="0.177" stop-color="#FDA116" stop-opacity="0.177"/>
<stop offset="0.394" stop-color="#FA921D" stop-opacity="0.394"/>
<stop offset="0.632" stop-color="#F4792A" stop-opacity="0.633"/>
<stop offset="0.885" stop-color="#ED573B" stop-opacity="0.885"/>
<stop offset="1" stop-color="#E94444"/>
</linearGradient>
<linearGradient id="paint32_linear_0_143" x1="36.6481" y1="15.3018" x2="38.7645" y2="17.4182" gradientUnits="userSpaceOnUse">
<stop stop-color="#FEA613" stop-opacity="0"/>
<stop offset="0.177" stop-color="#FDA116" stop-opacity="0.177"/>
<stop offset="0.394" stop-color="#FA921D" stop-opacity="0.394"/>
<stop offset="0.632" stop-color="#F4792A" stop-opacity="0.633"/>
<stop offset="0.885" stop-color="#ED573B" stop-opacity="0.885"/>
<stop offset="1" stop-color="#E94444"/>
</linearGradient>
<linearGradient id="paint33_linear_0_143" x1="43.2866" y1="44.0149" x2="46.3436" y2="47.0718" gradientUnits="userSpaceOnUse">
<stop stop-color="#A2E62E"/>
<stop offset="0.123" stop-color="#97DE30"/>
<stop offset="0.34" stop-color="#79CB36"/>
<stop offset="0.623" stop-color="#4AAB3F"/>
<stop offset="0.961" stop-color="#09804C"/>
<stop offset="1" stop-color="#017B4E"/>
</linearGradient>
<linearGradient id="paint34_linear_0_143" x1="44.586" y1="45.5179" x2="44.586" y2="48.6667" gradientUnits="userSpaceOnUse">
<stop stop-color="#026841" stop-opacity="0"/>
<stop offset="0.324" stop-color="#046842" stop-opacity="0.324"/>
<stop offset="0.551" stop-color="#0E6546" stop-opacity="0.551"/>
<stop offset="0.748" stop-color="#1D614C" stop-opacity="0.748"/>
<stop offset="0.926" stop-color="#335C54" stop-opacity="0.926"/>
<stop offset="1" stop-color="#3E5959"/>
</linearGradient>
<linearGradient id="paint35_linear_0_143" x1="44.8795" y1="45.6077" x2="46.996" y2="47.7241" gradientUnits="userSpaceOnUse">
<stop stop-color="#026841" stop-opacity="0"/>
<stop offset="0.324" stop-color="#046842" stop-opacity="0.324"/>
<stop offset="0.551" stop-color="#0E6546" stop-opacity="0.551"/>
<stop offset="0.748" stop-color="#1D614C" stop-opacity="0.748"/>
<stop offset="0.926" stop-color="#335C54" stop-opacity="0.926"/>
<stop offset="1" stop-color="#3E5959"/>
</linearGradient>
<linearGradient id="paint36_linear_0_143" x1="69.3081" y1="43.8715" x2="71.595" y2="46.1585" gradientUnits="userSpaceOnUse">
<stop stop-color="#A2E62E"/>
<stop offset="0.123" stop-color="#97DE30"/>
<stop offset="0.34" stop-color="#79CB36"/>
<stop offset="0.623" stop-color="#4AAB3F"/>
<stop offset="0.961" stop-color="#09804C"/>
<stop offset="1" stop-color="#017B4E"/>
</linearGradient>
<linearGradient id="paint37_linear_0_143" x1="70.2802" y1="44.996" x2="70.2802" y2="47.3517" gradientUnits="userSpaceOnUse">
<stop stop-color="#026841" stop-opacity="0"/>
<stop offset="0.324" stop-color="#046842" stop-opacity="0.324"/>
<stop offset="0.551" stop-color="#0E6546" stop-opacity="0.551"/>
<stop offset="0.748" stop-color="#1D614C" stop-opacity="0.748"/>
<stop offset="0.926" stop-color="#335C54" stop-opacity="0.926"/>
<stop offset="1" stop-color="#3E5959"/>
</linearGradient>
<linearGradient id="paint38_linear_0_143" x1="70.4996" y1="45.0632" x2="72.0831" y2="46.6464" gradientUnits="userSpaceOnUse">
<stop stop-color="#026841" stop-opacity="0"/>
<stop offset="0.324" stop-color="#046842" stop-opacity="0.324"/>
<stop offset="0.551" stop-color="#0E6546" stop-opacity="0.551"/>
<stop offset="0.748" stop-color="#1D614C" stop-opacity="0.748"/>
<stop offset="0.926" stop-color="#335C54" stop-opacity="0.926"/>
<stop offset="1" stop-color="#3E5959"/>
</linearGradient>
</defs>
</svg>
